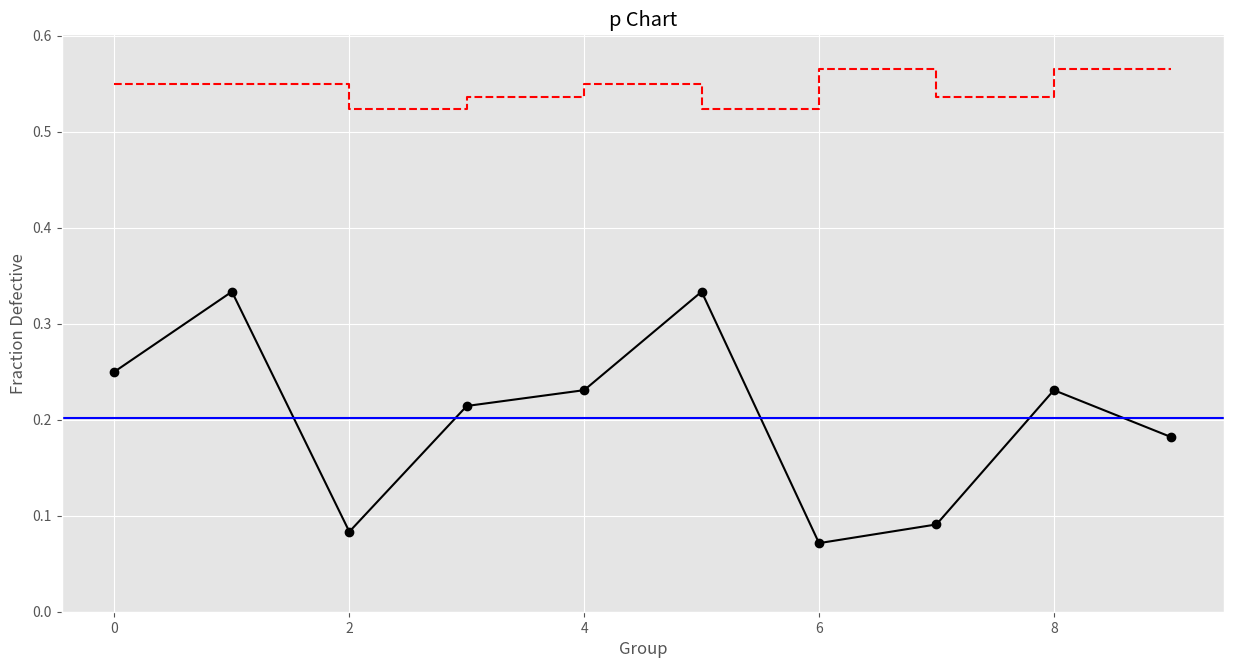

The matplotlib source for this figure:
### p chart ###

# Import required libraries
import numpy as np
import pandas as pd
import matplotlib.pyplot as plt
import statistics

# Set random seed
np.random.seed(42)

# Set matplotlib style
plt.style.use('ggplot')

# Create dummy data
p = {'defects':np.random.randint(1,5,10).tolist(),
    'group_size':np.random.randint(10,15,10).tolist()}
    
# Convert data to data frame
p = pd.DataFrame(p)

# Add 'p' column to data frame
p['p'] = p['defects']/p['group_size']

# Plot p chart
plt.figure(figsize=(15,7.5))
plt.plot(p['p'], linestyle='-', marker='o', color='black')
plt.step(x = range(0,len(p['p'])), y = statistics.mean(p['p'])+3*(np.sqrt((statistics.mean(p['p'])*(1-statistics.mean(p['p'])))/(p['group_size']))), color='red', linestyle='dashed')
plt.step(x = range(0,len(p['p'])), y = statistics.mean(p['p'])-3*(np.sqrt((statistics.mean(p['p'])*(1-statistics.mean(p['p'])))/(p['group_size']))), color='red', linestyle='dashed')
plt.axhline(statistics.mean(p['p']), color = 'blue')
plt.ylim(bottom=0)
plt.title("p Chart")
plt.xlabel("Group")
plt.ylabel("Fraction Defective")

# Validate points out of control limits
i = 0
control = True
for group in p['p']:
    if group > (statistics.mean(p['p'])+3*(np.sqrt((statistics.mean(p['p'])*(1-statistics.mean(p['p'])))/statistics.mean(p['group_size'])))) or group < (statistics.mean(p['p'])-3*(np.sqrt((statistics.mean(p['p'])*(1-statistics.mean(p['p'])))/statistics.mean(p['group_size'])))):
        print("Group", i, "out of fraction defective cotrol limits!")
        control = False
    i += 1
if control == True:
    print("All points within control limits.")
